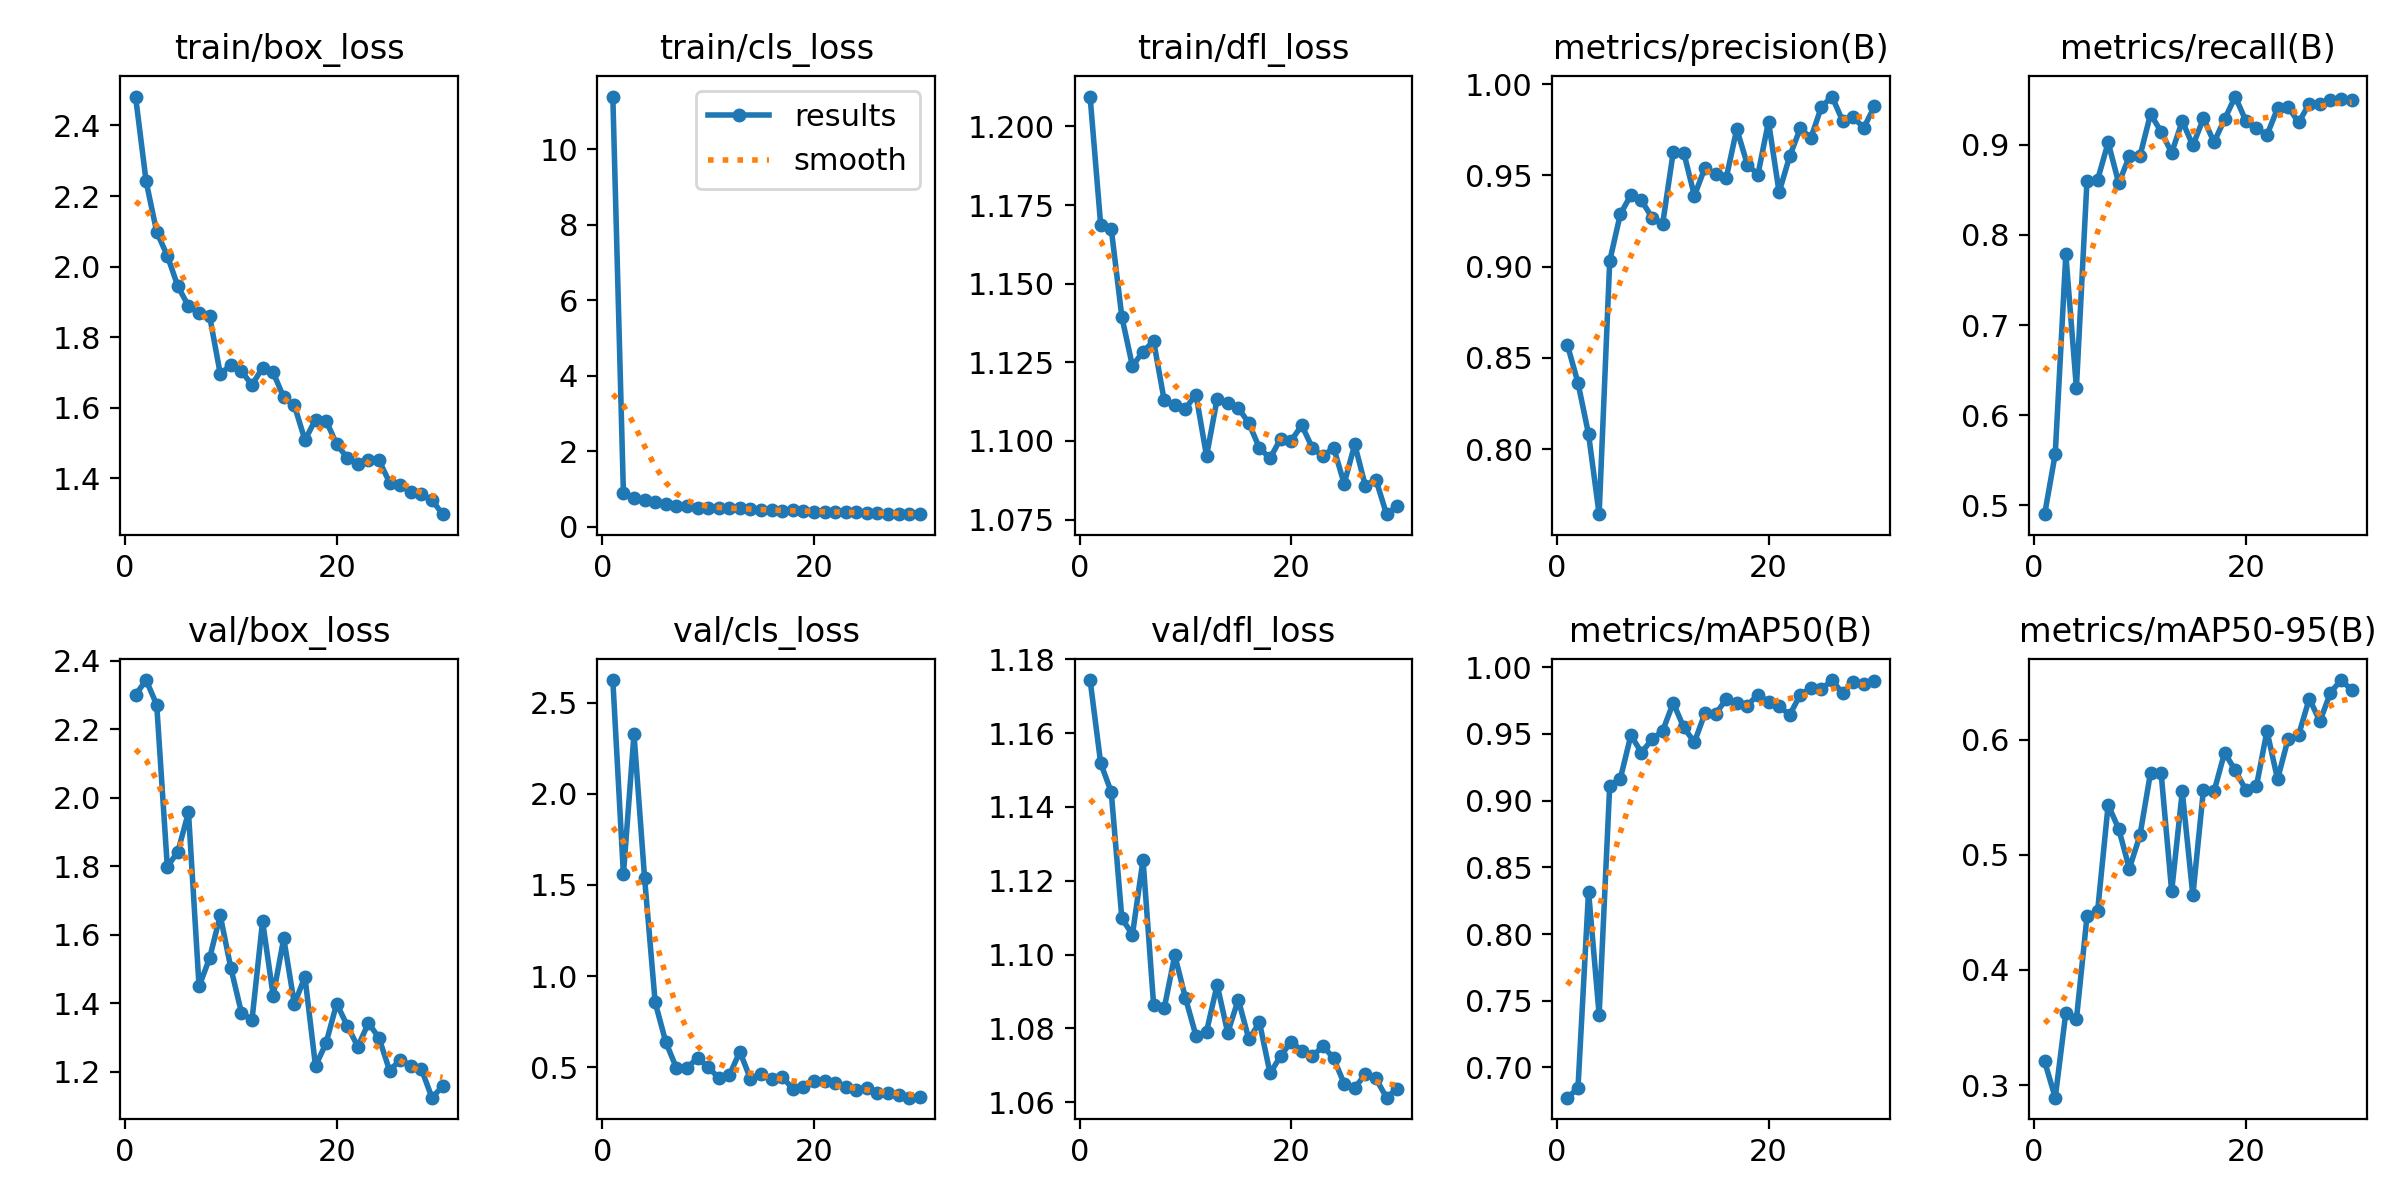

Values plotted in this chart, from the file beside it:
epoch, train/box_loss, train/cls_loss, train/dfl_loss, metrics/precision(B), metrics/recall(B), metrics/mAP50(B), metrics/mAP50-95(B), val/box_loss, val/cls_loss, val/dfl_loss, lr/pg0, lr/pg1, lr/pg2
1, 2.482, 11.39, 1.21, 0.8571, 0.4903, 0.6773, 0.3205, 2.301, 2.626, 1.174, 0.06598, 0.0024, 0.0024
2, 2.241, 0.8991, 1.169, 0.8364, 0.557, 0.6843, 0.289, 2.344, 1.558, 1.152, 0.03127, 0.004678, 0.004678
3, 2.098, 0.7536, 1.167, 0.8082, 0.7782, 0.8319, 0.3628, 2.272, 2.329, 1.144, 0.006156, 0.006156, 0.006156
4, 2.031, 0.7189, 1.139, 0.7644, 0.6303, 0.7395, 0.3569, 1.799, 1.539, 1.11, 0.005939, 0.005939, 0.005939
5, 1.944, 0.6454, 1.124, 0.9031, 0.8599, 0.9113, 0.4464, 1.843, 0.8549, 1.105, 0.005721, 0.005721, 0.005721
6, 1.888, 0.5927, 1.128, 0.9286, 0.8609, 0.9165, 0.4509, 1.958, 0.6383, 1.126, 0.005504, 0.005504, 0.005504
7, 1.867, 0.5579, 1.132, 0.9393, 0.9024, 0.949, 0.5433, 1.449, 0.4956, 1.086, 0.005287, 0.005287, 0.005287
8, 1.859, 0.5477, 1.113, 0.9363, 0.8572, 0.9361, 0.5223, 1.532, 0.4963, 1.085, 0.00507, 0.00507, 0.00507
9, 1.696, 0.4857, 1.111, 0.9268, 0.887, 0.946, 0.488, 1.657, 0.5488, 1.1, 0.004853, 0.004853, 0.004853
10, 1.72, 0.5032, 1.11, 0.9234, 0.8872, 0.9522, 0.5167, 1.504, 0.5011, 1.088, 0.004636, 0.004636, 0.004636
11, 1.704, 0.4935, 1.115, 0.9627, 0.9338, 0.9733, 0.5711, 1.373, 0.4399, 1.078, 0.004419, 0.004419, 0.004419
12, 1.664, 0.4841, 1.095, 0.9623, 0.9144, 0.9548, 0.5711, 1.352, 0.454, 1.079, 0.004201, 0.004201, 0.004201
13, 1.714, 0.5006, 1.113, 0.9388, 0.8911, 0.9437, 0.4682, 1.64, 0.5848, 1.092, 0.003984, 0.003984, 0.003984
14, 1.7, 0.4814, 1.112, 0.9543, 0.9261, 0.9656, 0.555, 1.423, 0.4354, 1.079, 0.003767, 0.003767, 0.003767
15, 1.629, 0.4384, 1.111, 0.9506, 0.8991, 0.9649, 0.4646, 1.59, 0.4641, 1.088, 0.00355, 0.00355, 0.00355
16, 1.607, 0.4405, 1.106, 0.9484, 0.929, 0.9761, 0.5564, 1.399, 0.434, 1.077, 0.003333, 0.003333, 0.003333
17, 1.508, 0.4081, 1.098, 0.9754, 0.9027, 0.9734, 0.555, 1.477, 0.4445, 1.082, 0.003116, 0.003116, 0.003116
18, 1.566, 0.4295, 1.095, 0.9559, 0.9281, 0.9713, 0.5887, 1.217, 0.3819, 1.068, 0.002899, 0.002899, 0.002899
19, 1.563, 0.4157, 1.101, 0.9504, 0.9533, 0.9795, 0.5732, 1.284, 0.3877, 1.073, 0.002681, 0.002681, 0.002681
20, 1.496, 0.3912, 1.1, 0.9794, 0.9265, 0.9741, 0.5563, 1.399, 0.4221, 1.076, 0.002464, 0.002464, 0.002464
21, 1.458, 0.4003, 1.105, 0.9407, 0.9183, 0.9709, 0.5593, 1.334, 0.4217, 1.074, 0.002247, 0.002247, 0.002247
22, 1.442, 0.3819, 1.098, 0.9604, 0.9105, 0.9642, 0.6074, 1.274, 0.4143, 1.072, 0.00203, 0.00203, 0.00203
23, 1.452, 0.3839, 1.095, 0.9758, 0.9403, 0.9794, 0.5655, 1.343, 0.3886, 1.075, 0.001813, 0.001813, 0.001813
24, 1.45, 0.3808, 1.098, 0.9705, 0.9416, 0.9844, 0.6006, 1.299, 0.3765, 1.072, 0.001596, 0.001596, 0.001596
25, 1.388, 0.3685, 1.086, 0.9875, 0.9246, 0.9835, 0.6042, 1.203, 0.3838, 1.065, 0.001379, 0.001379, 0.001379
26, 1.381, 0.36, 1.099, 0.9932, 0.9455, 0.9904, 0.6356, 1.235, 0.3569, 1.064, 0.001161, 0.001161, 0.001161
27, 1.36, 0.3433, 1.086, 0.9798, 0.9453, 0.9804, 0.6157, 1.218, 0.3587, 1.067, 0.0009443, 0.0009443, 0.0009443
28, 1.354, 0.3439, 1.088, 0.9819, 0.9494, 0.9891, 0.6408, 1.208, 0.3447, 1.066, 0.0007271, 0.0007271, 0.0007271
29, 1.338, 0.3424, 1.077, 0.976, 0.9507, 0.9878, 0.6517, 1.125, 0.3317, 1.061, 0.00051, 0.00051, 0.00051
30, 1.298, 0.3317, 1.079, 0.9877, 0.9494, 0.9899, 0.643, 1.157, 0.3375, 1.064, 0.0002929, 0.0002929, 0.0002929
